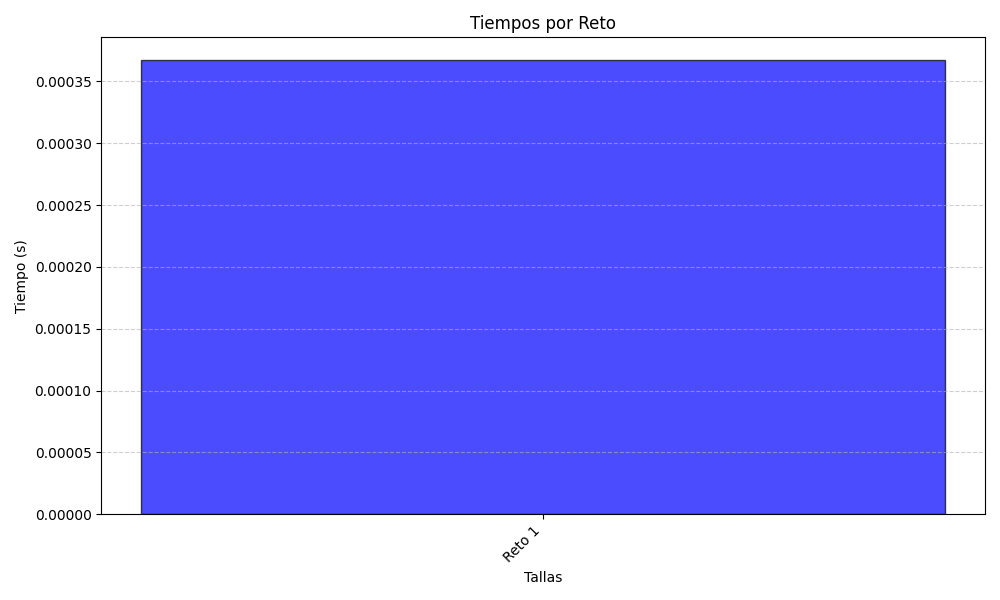

Values plotted in this chart, from the file beside it:
time, reto
0.0003673, Reto 1
